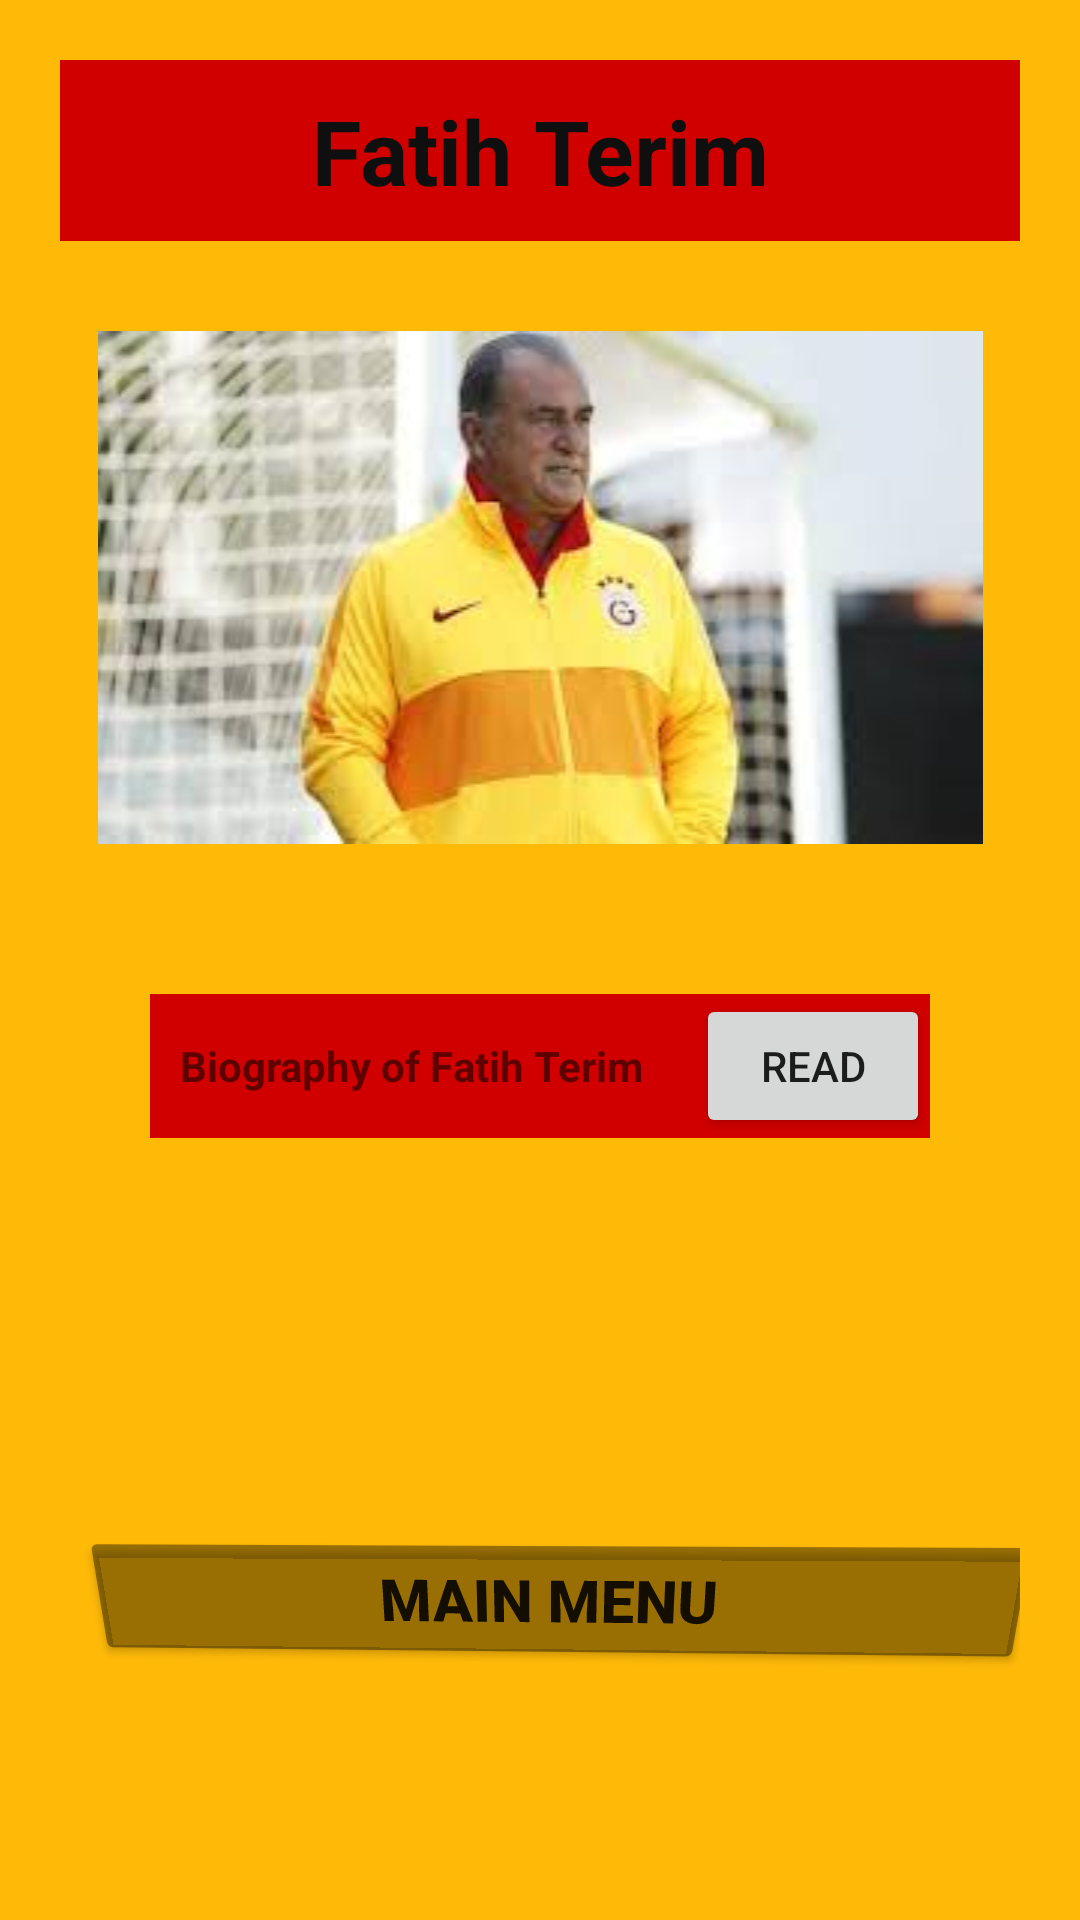

This screen was rendered from an Android layout file. Write that file and the resources it references.
<!-- AndroidManifest.xml: application theme Theme.Gs_fan_page -->
<!-- res/layout/main_layout_coach.xml -->
<?xml version="1.0" encoding="utf-8"?>
<LinearLayout xmlns:android="http://schemas.android.com/apk/res/android"
    xmlns:app="http://schemas.android.com/apk/res-auto"
    android:layout_width="match_parent"
    android:layout_height="match_parent"
    android:background="@color/app_yellow"
    android:orientation="vertical">

    <TextView
        android:id="@+id/textView4"
        android:layout_width="match_parent"
        android:layout_height="wrap_content"
        android:layout_marginLeft="20dp"
        android:layout_marginTop="20dp"
        android:layout_marginRight="20dp"
        android:layout_marginBottom="10dp"
        android:background="@color/app_red"
        android:gravity="center"
        android:padding="10dp"
        android:text="Fatih Terim"
        android:textColor="#100F0F"
        android:textSize="30sp"
        android:textStyle="bold" />

    <ImageView
        android:id="@+id/imageView2"
        android:layout_width="match_parent"
        android:layout_height="wrap_content"
        android:layout_marginTop="20dp"
        app:srcCompat="@drawable/fatihterim" />

    <LinearLayout
        android:layout_width="match_parent"
        android:layout_height="wrap_content"
        android:layout_margin="50dp"
        android:background="@color/app_red"
        android:orientation="horizontal">

        <TextView
            android:id="@+id/textView3"
            android:layout_width="0dp"
            android:layout_height="wrap_content"
            android:layout_weight="0.7"
            android:padding="10dp"
            android:text="Biography of Fatih Terim"
            android:textSize="14sp"
            android:textStyle="bold" />

        <Button
            android:id="@+id/button"
            android:layout_width="0dp"
            android:layout_height="wrap_content"
            android:layout_weight="0.3"
            android:onClick="loadMainLayoutBio"
            android:text="Read" />
    </LinearLayout>

    <LinearLayout
        android:layout_width="match_parent"
        android:layout_height="wrap_content"
        android:layout_marginLeft="25dp"
        android:layout_marginTop="80dp"
        android:layout_marginRight="20dp"
        android:orientation="horizontal">

        <Button
            android:id="@+id/button2"
            android:layout_width="match_parent"
            android:layout_height="wrap_content"
            android:backgroundTint="@color/material_on_background_disabled"
            android:onClick="loadMainPage"
            android:padding="10dp"
            android:rotationX="-12"
            android:rotationY="-2"
            android:text="Main Menu"
            android:textSize="20sp"
            android:textStyle="bold" />
    </LinearLayout>

</LinearLayout>
<!-- resources referenced by this layout -->
<resources>
  <color name="app_red">#d00000</color>
  <color name="app_yellow">#FFBA08</color>
  <!-- drawable fatihterim: jpg bitmap (drawable, 7012 bytes) -->
  <style name="Theme.Gs_fan_page" parent="Theme.MaterialComponents.DayNight.DarkActionBar">
          
          <item name="colorPrimary">@color/purple_500</item>
          <item name="colorPrimaryVariant">@color/purple_700</item>
          <item name="colorOnPrimary">@color/white</item>
          
          <item name="colorSecondary">@color/teal_200</item>
          <item name="colorSecondaryVariant">@color/teal_700</item>
          <item name="colorOnSecondary">@color/black</item>
          
          <item name="android:statusBarColor" tools:targetApi="l">?attr/colorPrimaryVariant</item>
          
      </style>
  <color name="purple_500">#0b090a</color>
  <color name="purple_700">#6A040F</color>
  <color name="white">#FFFFFFFF</color>
  <color name="teal_200">#FF03DAC5</color>
  <color name="teal_700">#FF018786</color>
  <color name="black">#03071E</color>
</resources>
